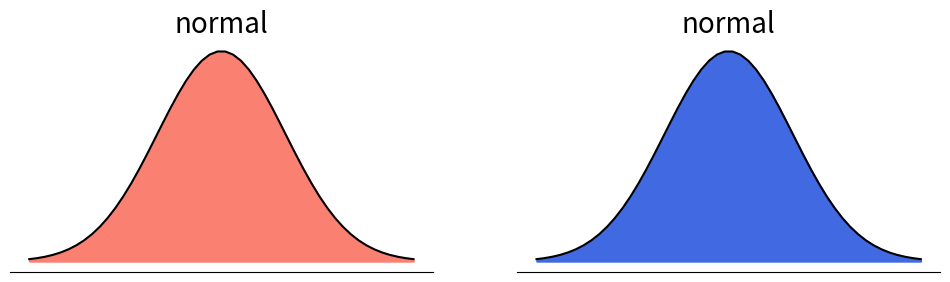
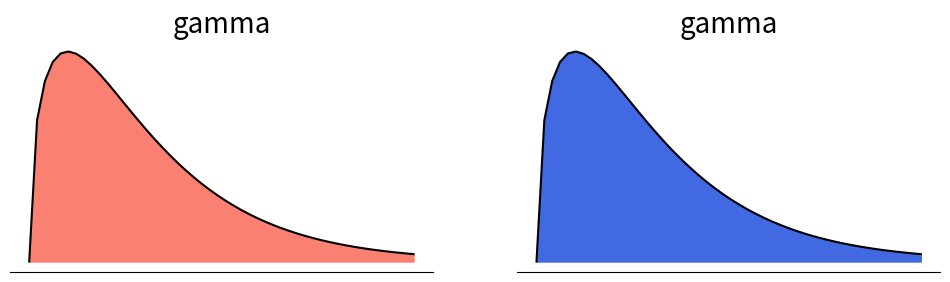
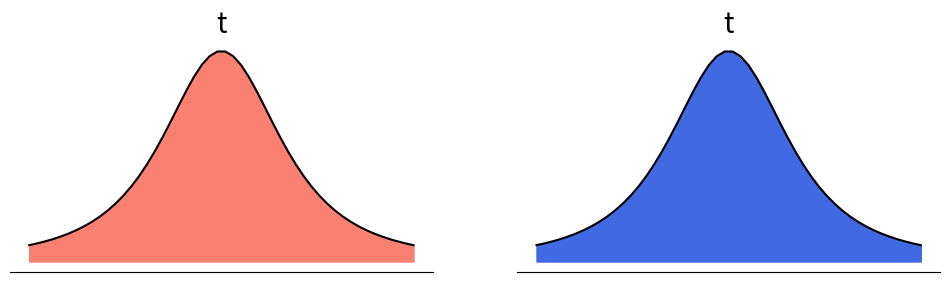
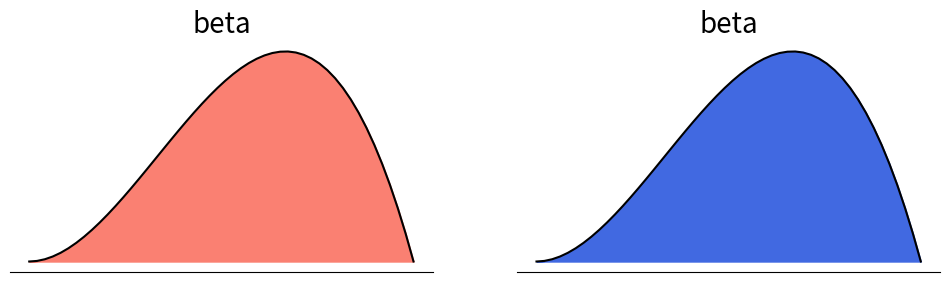
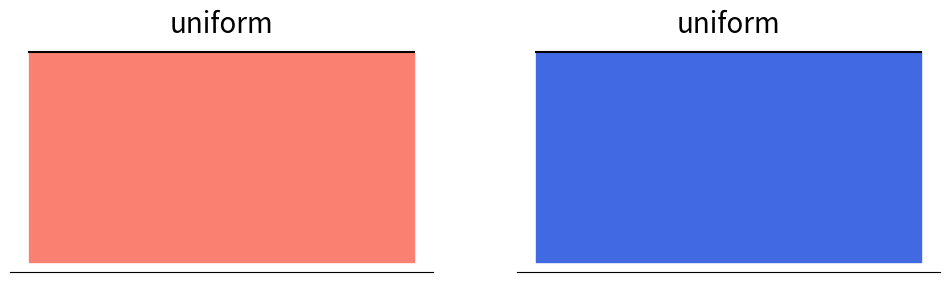
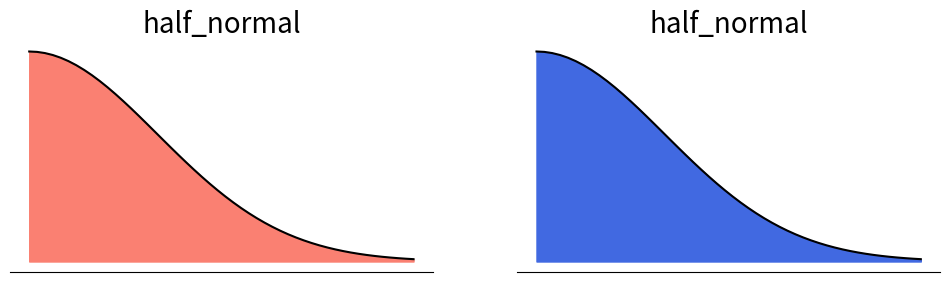
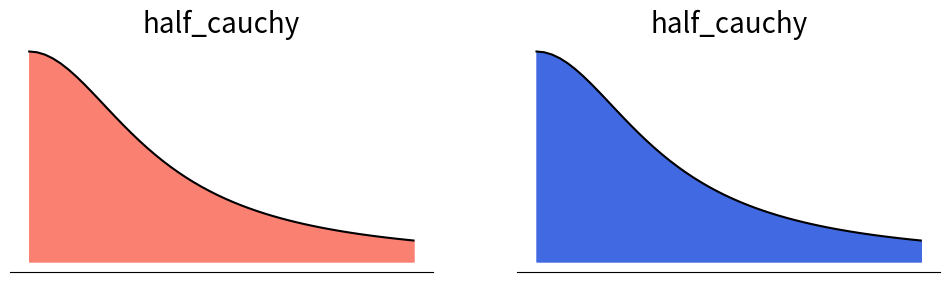
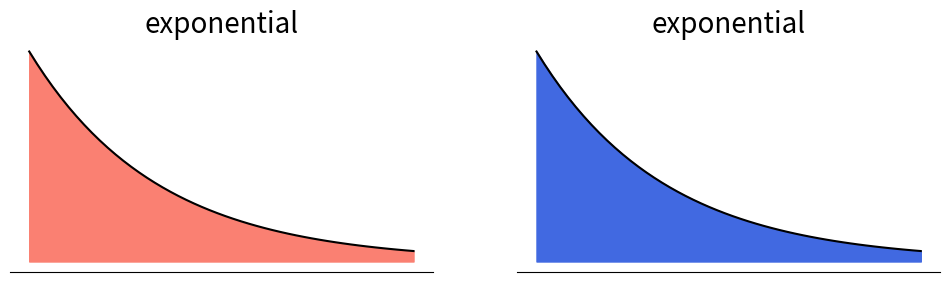
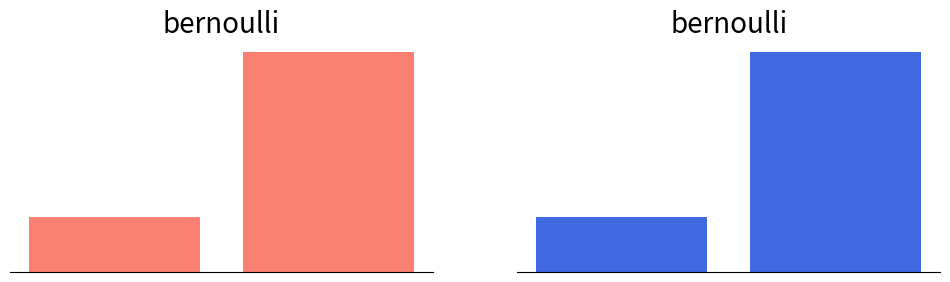
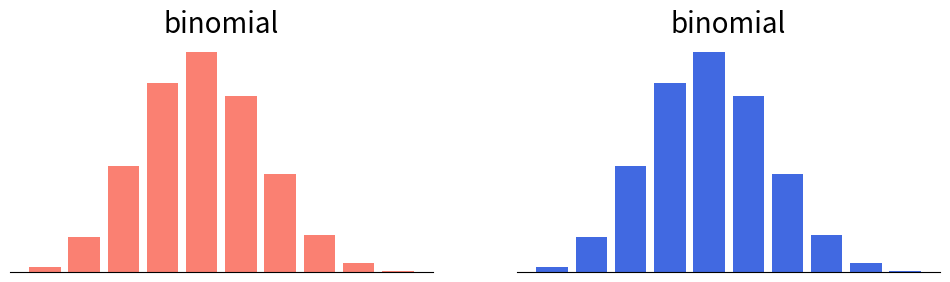
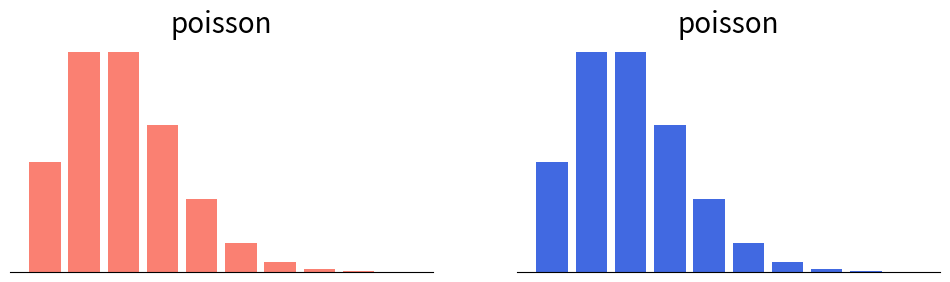

Recreate these plots in Python, in order.
"""
Generates distribution plots using matplotlib.

"tomato" coloured distributions are for likelihoods/observed data.
"royalblue" coloured distributions are for parameter distributions.
"""
#%%
import matplotlib.pyplot as plt
from scipy import stats
from scipy.stats._distn_infrastructure import rv_discrete, rv_continuous
import numpy as np


#%%
distributions = {
    'normal': stats.norm,
    'gamma': stats.gamma,
    't': stats.t,
    'beta': stats.beta,
    'uniform': stats.beta,
    'half_normal': stats.halfnorm,
    'half_cauchy': stats.halfcauchy,
    'exponential': stats.expon,
    'bernoulli': stats.bernoulli,
    'binomial': stats.binom,
    'poisson': stats.poisson,
}

kwargs = {
    'normal': {'loc': 0, 'scale': 1},
    'gamma': {'loc': 0, 'scale': 1, 'a': 1.5},
    't': {'loc': 0, 'scale': 1, 'df': 2},
    'beta': {'a': 3, 'b': 2},
    'uniform': {'a': 1, 'b': 1},  # uniform is a special case of beta distribution
    'half_normal': {'loc': 0, 'scale': 1},
    'half_cauchy': {'loc': 0, 'scale': 1},
    'exponential': {'loc': 0, 'scale': 1},
    'bernoulli': {'p': 0.8},
    'binomial': {'p': 0.4, 'n': 10},
    'poisson': {'mu': 2},
}


supports = {
    'normal': np.linspace(-3, 3),
    'gamma': np.linspace(0, 5),
    't': np.linspace(-3, 3),
    'beta': np.linspace(0, 1),
    'uniform': np.linspace(0, 1),
    'half_normal': np.linspace(0, 3),
    'half_cauchy': np.linspace(0, 3),
    'exponential': np.linspace(0, 3),
    'bernoulli': [0, 1],
    'binomial': np.arange(0, 10),
    'poisson': np.arange(0, 10),
}


#%%
def despine(ax):
    ax.spines['left'].set_visible(False)
    ax.spines['right'].set_visible(False)
    ax.spines['top'].set_visible(False)
    ax.set_xticks([])
    ax.set_xticklabels([])
    ax.set_yticks([])
    ax.set_yticklabels([])

def plot(name):
    distribution = distributions[name]
    dist_kwargs = kwargs[name]
    support = supports[name]

    fig, ax = plt.subplots(nrows=1, ncols=2, figsize=(12, 3))
    dist = distribution(**dist_kwargs)

    def plotdist(ax, color):
        if isinstance(distribution, rv_discrete):
            ax.bar(support, dist.pmf(support), width=0.8, color=color)
        elif isinstance(distribution, rv_continuous):
            ax.plot(support, dist.pdf(support), color='black')
            ax.fill_between(support, 0, dist.pdf(support), color=color)
        ax.set_title(name, size=20)
        despine(ax)

    plotdist(ax[0], 'salmon')
    plotdist(ax[1], 'royalblue')
    plt.savefig(f'{name}.pdf')


plot('normal')
plot('gamma')
plot('t')
plot('beta')
plot('uniform')
plot('half_normal')
plot('half_cauchy')
plot('exponential')
plot('bernoulli')
plot('binomial')
plot('poisson')

#%%


#%%
